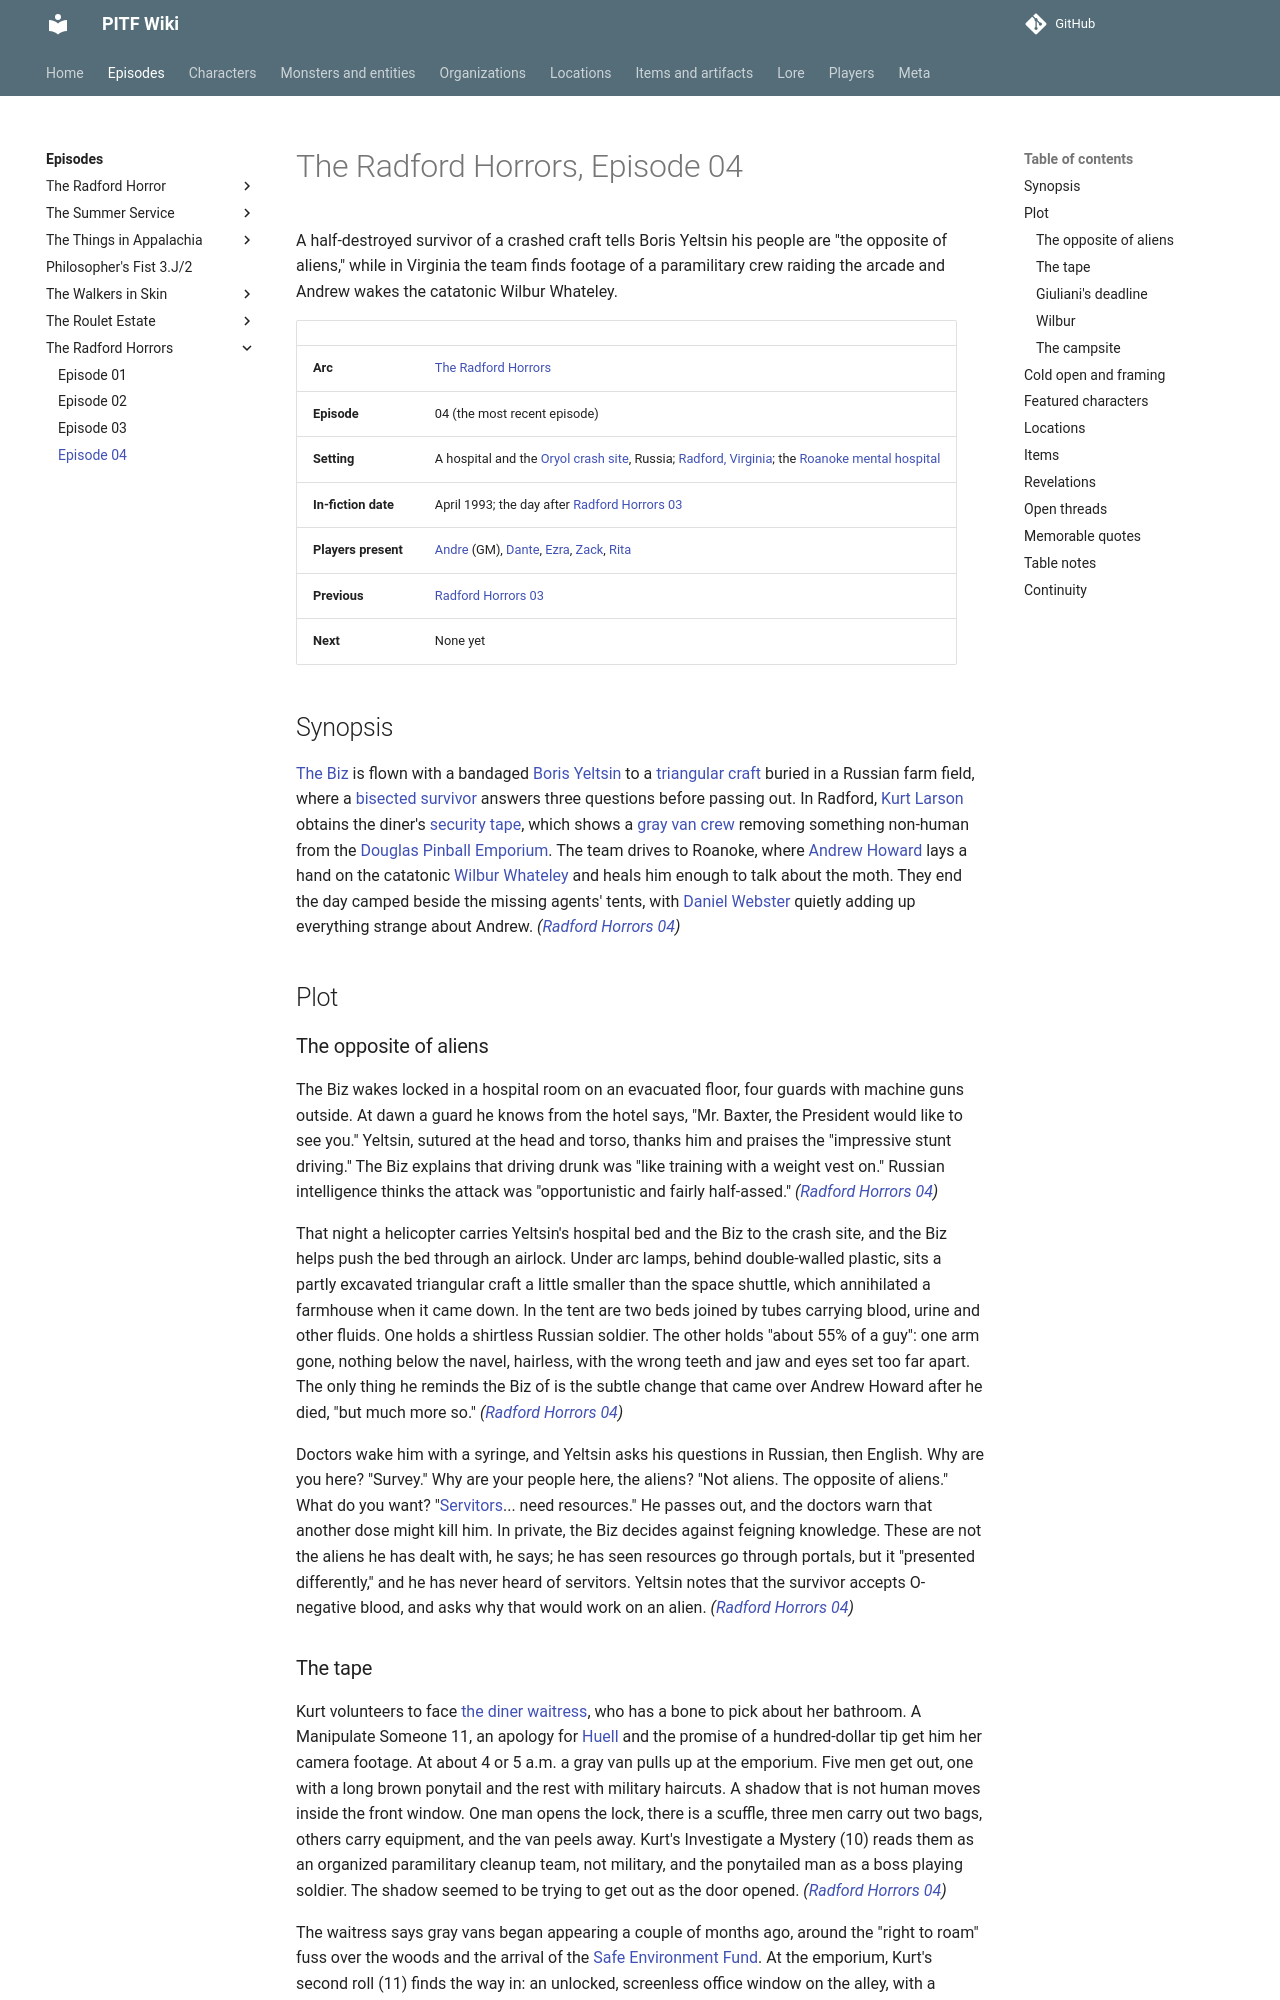

repository: AndreTInfante/pitf-wiki · page: episodes/radford-horrors/04/index.html · generator: mkdocs

# The Radford Horrors, Episode 04

A half-destroyed survivor of a crashed craft tells Boris Yeltsin his people are "the opposite of aliens," while in Virginia the team finds footage of a paramilitary crew raiding the arcade and Andrew wakes the catatonic Wilbur Whateley.

| | |
|---|---|
| **Arc** | [The Radford Horrors](index.md) |
| **Episode** | 04 (the most recent episode) |
| **Setting** | A hospital and the [Oryol crash site](../../locations/oryol-crash-site.md), Russia; [Radford, Virginia](../../locations/radford-virginia.md); the [Roanoke mental hospital](../../locations/roanoke-mental-hospital.md) |
| **In-fiction date** | April 1993; the day after [Radford Horrors 03](03.md) |
| **Players present** | [Andre](../../players/andre.md) (GM), [Dante](../../players/dante.md), [Ezra](../../players/ezra.md), [Zack](../../players/zack.md), [Rita](../../players/rita.md) |
| **Previous** | [Radford Horrors 03](03.md) |
| **Next** | None yet |

## Synopsis

[The Biz](../../characters/dick-baxter.md) is flown with a bandaged [Boris Yeltsin](../../characters/boris-yeltsin.md) to a [triangular craft](../../items/triangular-craft.md) buried in a Russian farm field, where a [bisected survivor](../../monsters/crash-survivor.md) answers three questions before passing out. In Radford, [Kurt Larson](../../characters/kurt-larson.md) obtains the diner's [security tape](../../items/diner-security-tape.md), which shows a [gray van crew](../../organizations/gray-van-crew.md) removing something non-human from the [Douglas Pinball Emporium](../../locations/douglas-pinball-emporium.md). The team drives to Roanoke, where [Andrew Howard](../../characters/andrew-howard.md) lays a hand on the catatonic [Wilbur Whateley](../../characters/wilbur-whateley.md) and heals him enough to talk about the moth. They end the day camped beside the missing agents' tents, with [Daniel Webster](../../characters/daniel-webster.md) quietly adding up everything strange about Andrew. *([Radford Horrors 04](04.md))*

## Plot

### The opposite of aliens

The Biz wakes locked in a hospital room on an evacuated floor, four guards with machine guns outside. At dawn a guard he knows from the hotel says, "Mr. Baxter, the President would like to see you." Yeltsin, sutured at the head and torso, thanks him and praises the "impressive stunt driving." The Biz explains that driving drunk was "like training with a weight vest on." Russian intelligence thinks the attack was "opportunistic and fairly half-assed." *([Radford Horrors 04](04.md))*

That night a helicopter carries Yeltsin's hospital bed and the Biz to the crash site, and the Biz helps push the bed through an airlock. Under arc lamps, behind double-walled plastic, sits a partly excavated triangular craft a little smaller than the space shuttle, which annihilated a farmhouse when it came down. In the tent are two beds joined by tubes carrying blood, urine and other fluids. One holds a shirtless Russian soldier. The other holds "about 55% of a guy": one arm gone, nothing below the navel, hairless, with the wrong teeth and jaw and eyes set too far apart. The only thing he reminds the Biz of is the subtle change that came over Andrew Howard after he died, "but much more so." *([Radford Horrors 04](04.md))*

Doctors wake him with a syringe, and Yeltsin asks his questions in Russian, then English. Why are you here? "Survey." Why are your people here, the aliens? "Not aliens. The opposite of aliens." What do you want? "[Servitors](../../monsters/servitors.md)... need resources." He passes out, and the doctors warn that another dose might kill him. In private, the Biz decides against feigning knowledge. These are not the aliens he has dealt with, he says; he has seen resources go through portals, but it "presented differently," and he has never heard of servitors. Yeltsin notes that the survivor accepts O-negative blood, and asks why that would work on an alien. *([Radford Horrors 04](04.md))*
